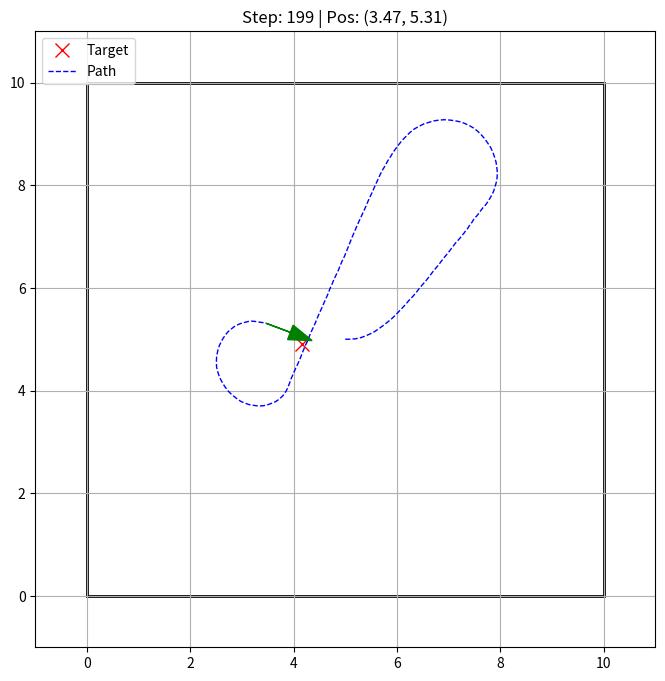

Python code for this plot:
import numpy as np
import matplotlib.pyplot as plt
import matplotlib.patches as patches

class UnicycleRobot:
    def __init__(self, start_state, tau):
        # State: [x1, x2, x3] -> [x, y, theta]
        self.state = np.array(start_state, dtype=float)
        self.tau = tau
        self.path_x = [self.state[0]]
        self.path_y = [self.state[1]]
        
        # Constraints definition
        self.X_lim = [0, 10]
        self.Y_lim = [0, 10]
        self.U1_lim = [0.25, 1.0] # Linear velocity (cannot stop!)
        self.U2_lim = [-1.0, 1.0] # Angular velocity
        self.W_lim =  [-0.05, 0.05] # Disturbance bounds

    def normalize_angle(self, angle):
        """ Wraps angle to [-pi, pi] """
        return (angle + np.pi) % (2 * np.pi) - np.pi

    def step(self, u_command):
        """
        Apply inputs u_command: [u1, u2]
        """
        x1, x2, x3 = self.state

        # 1. Enforce Input Constraints (Clamping)
        u1 = np.clip(u_command[0], self.U1_lim[0], self.U1_lim[1])
        u2 = np.clip(u_command[1], self.U2_lim[0], self.U2_lim[1])

        # 2. Generate Random Disturbances (w)
        # Uniform distribution between -0.05 and 0.05
        w = np.random.uniform(self.W_lim[0], self.W_lim[1], size=3)

        # 3. System Dynamics (The Equations)
        # x1(t+1) = x1(t) + tau * (u1 * cos(x3) + w1)
        x1_next = x1 + self.tau * (u1 * np.cos(x3) + w[0])
        
        # x2(t+1) = x2(t) + tau * (u1 * sin(x3) + w2)
        x2_next = x2 + self.tau * (u1 * np.sin(x3) + w[1])
        
        # x3(t+1) = x3(t) + tau * (u2 + w3)
        x3_next = x3 + self.tau * (u2 + w[2])
        
        # Normalize the angle (mod 2pi)
        x3_next = self.normalize_angle(x3_next)

        # Update internal state
        self.state = np.array([x1_next, x2_next, x3_next])
        
        # Store for plotting
        self.path_x.append(x1_next)
        self.path_y.append(x2_next)

    def check_constraints(self):
        """ Returns True if robot is safe (inside the box), False if crashed """
        x, y, _ = self.state
        if (x < self.X_lim[0] or x > self.X_lim[1] or 
            y < self.Y_lim[0] or y > self.Y_lim[1]):
            return False
        return True

def run_simulation():
    # Simulation Parameters
    TAU = 0.1          # Sampling period
    STEPS = 200        # How long to run
    
    # Initialize Robot at center of room, facing East
    robot = UnicycleRobot(start_state=[5.0, 5.0, 0.0], tau=TAU)
    
    # Define a target to drive towards (e.g., top right corner)
    target = np.array([8.0, 8.0])

    # Setup Plotting
    plt.ion() # Interactive mode on
    fig, ax = plt.subplots(figsize=(8, 8))
    
    print("Simulation Started... (Close window to stop)")

    for k in range(STEPS):
        # --- SIMPLE CONTROLLER (Logic to drive the robot) ---
        # 1. Calculate error to target
        dx = target[0] - robot.state[0]
        dy = target[1] - robot.state[1]
        dist = np.sqrt(dx**2 + dy**2)
        
        # 2. Calculate desired heading
        desired_theta = np.arctan2(dy, dx)
        
        # 3. Calculate heading error
        angle_error = robot.normalize_angle(desired_theta - robot.state[2])
        
        # 4. Control Inputs (Proportional Control)
        # u1: Speed (If far, go fast. If close, slow down to min speed)
        # Remember: u1 cannot be 0! It is constrained to [0.25, 1.0]
        cmd_velocity = 0.5 * dist 
        
        # u2: Steering (Turn towards target)
        cmd_turn = 2.0 * angle_error
        
        # Send to robot (The class handles the clamping/constraints)
        robot.step([cmd_velocity, cmd_turn])

        # --- VISUALIZATION ---
        ax.clear()
        
        # 1. Draw Constraints (The Room)
        rect = patches.Rectangle((0,0), 10, 10, linewidth=2, edgecolor='black', facecolor='none')
        ax.add_patch(rect)
        
        # 2. Draw Target
        ax.plot(target[0], target[1], 'rx', markersize=10, label='Target')
        
        # 3. Draw Path
        ax.plot(robot.path_x, robot.path_y, 'b--', linewidth=1, label='Path')
        
        # 4. Draw Robot (Arrow)
        # x, y, dx, dy
        arrow_len = 0.5
        ax.arrow(robot.state[0], robot.state[1], 
                 arrow_len * np.cos(robot.state[2]), 
                 arrow_len * np.sin(robot.state[2]), 
                 head_width=0.3, color='g', zorder=5)
        
        # Formatting
        ax.set_xlim(-1, 11)
        ax.set_ylim(-1, 11)
        ax.set_title(f"Step: {k} | Pos: ({robot.state[0]:.2f}, {robot.state[1]:.2f})")
        ax.legend(loc='upper left')
        ax.grid(True)
        
        plt.draw()
        plt.pause(0.01) # Small pause to create animation effect
        
        # Check Collision
        if not robot.check_constraints():
            print(f"CRASH! Robot hit the wall at step {k}")
            break
        
        # Check Goal Reached (Approximate)
        if dist < 0.5:
            print("Target reached! Moving target...")
            # Pick a new random target inside the box
            target = np.random.uniform(1, 9, size=2)

    plt.ioff()
    plt.show()

if __name__ == "__main__":
    run_simulation()